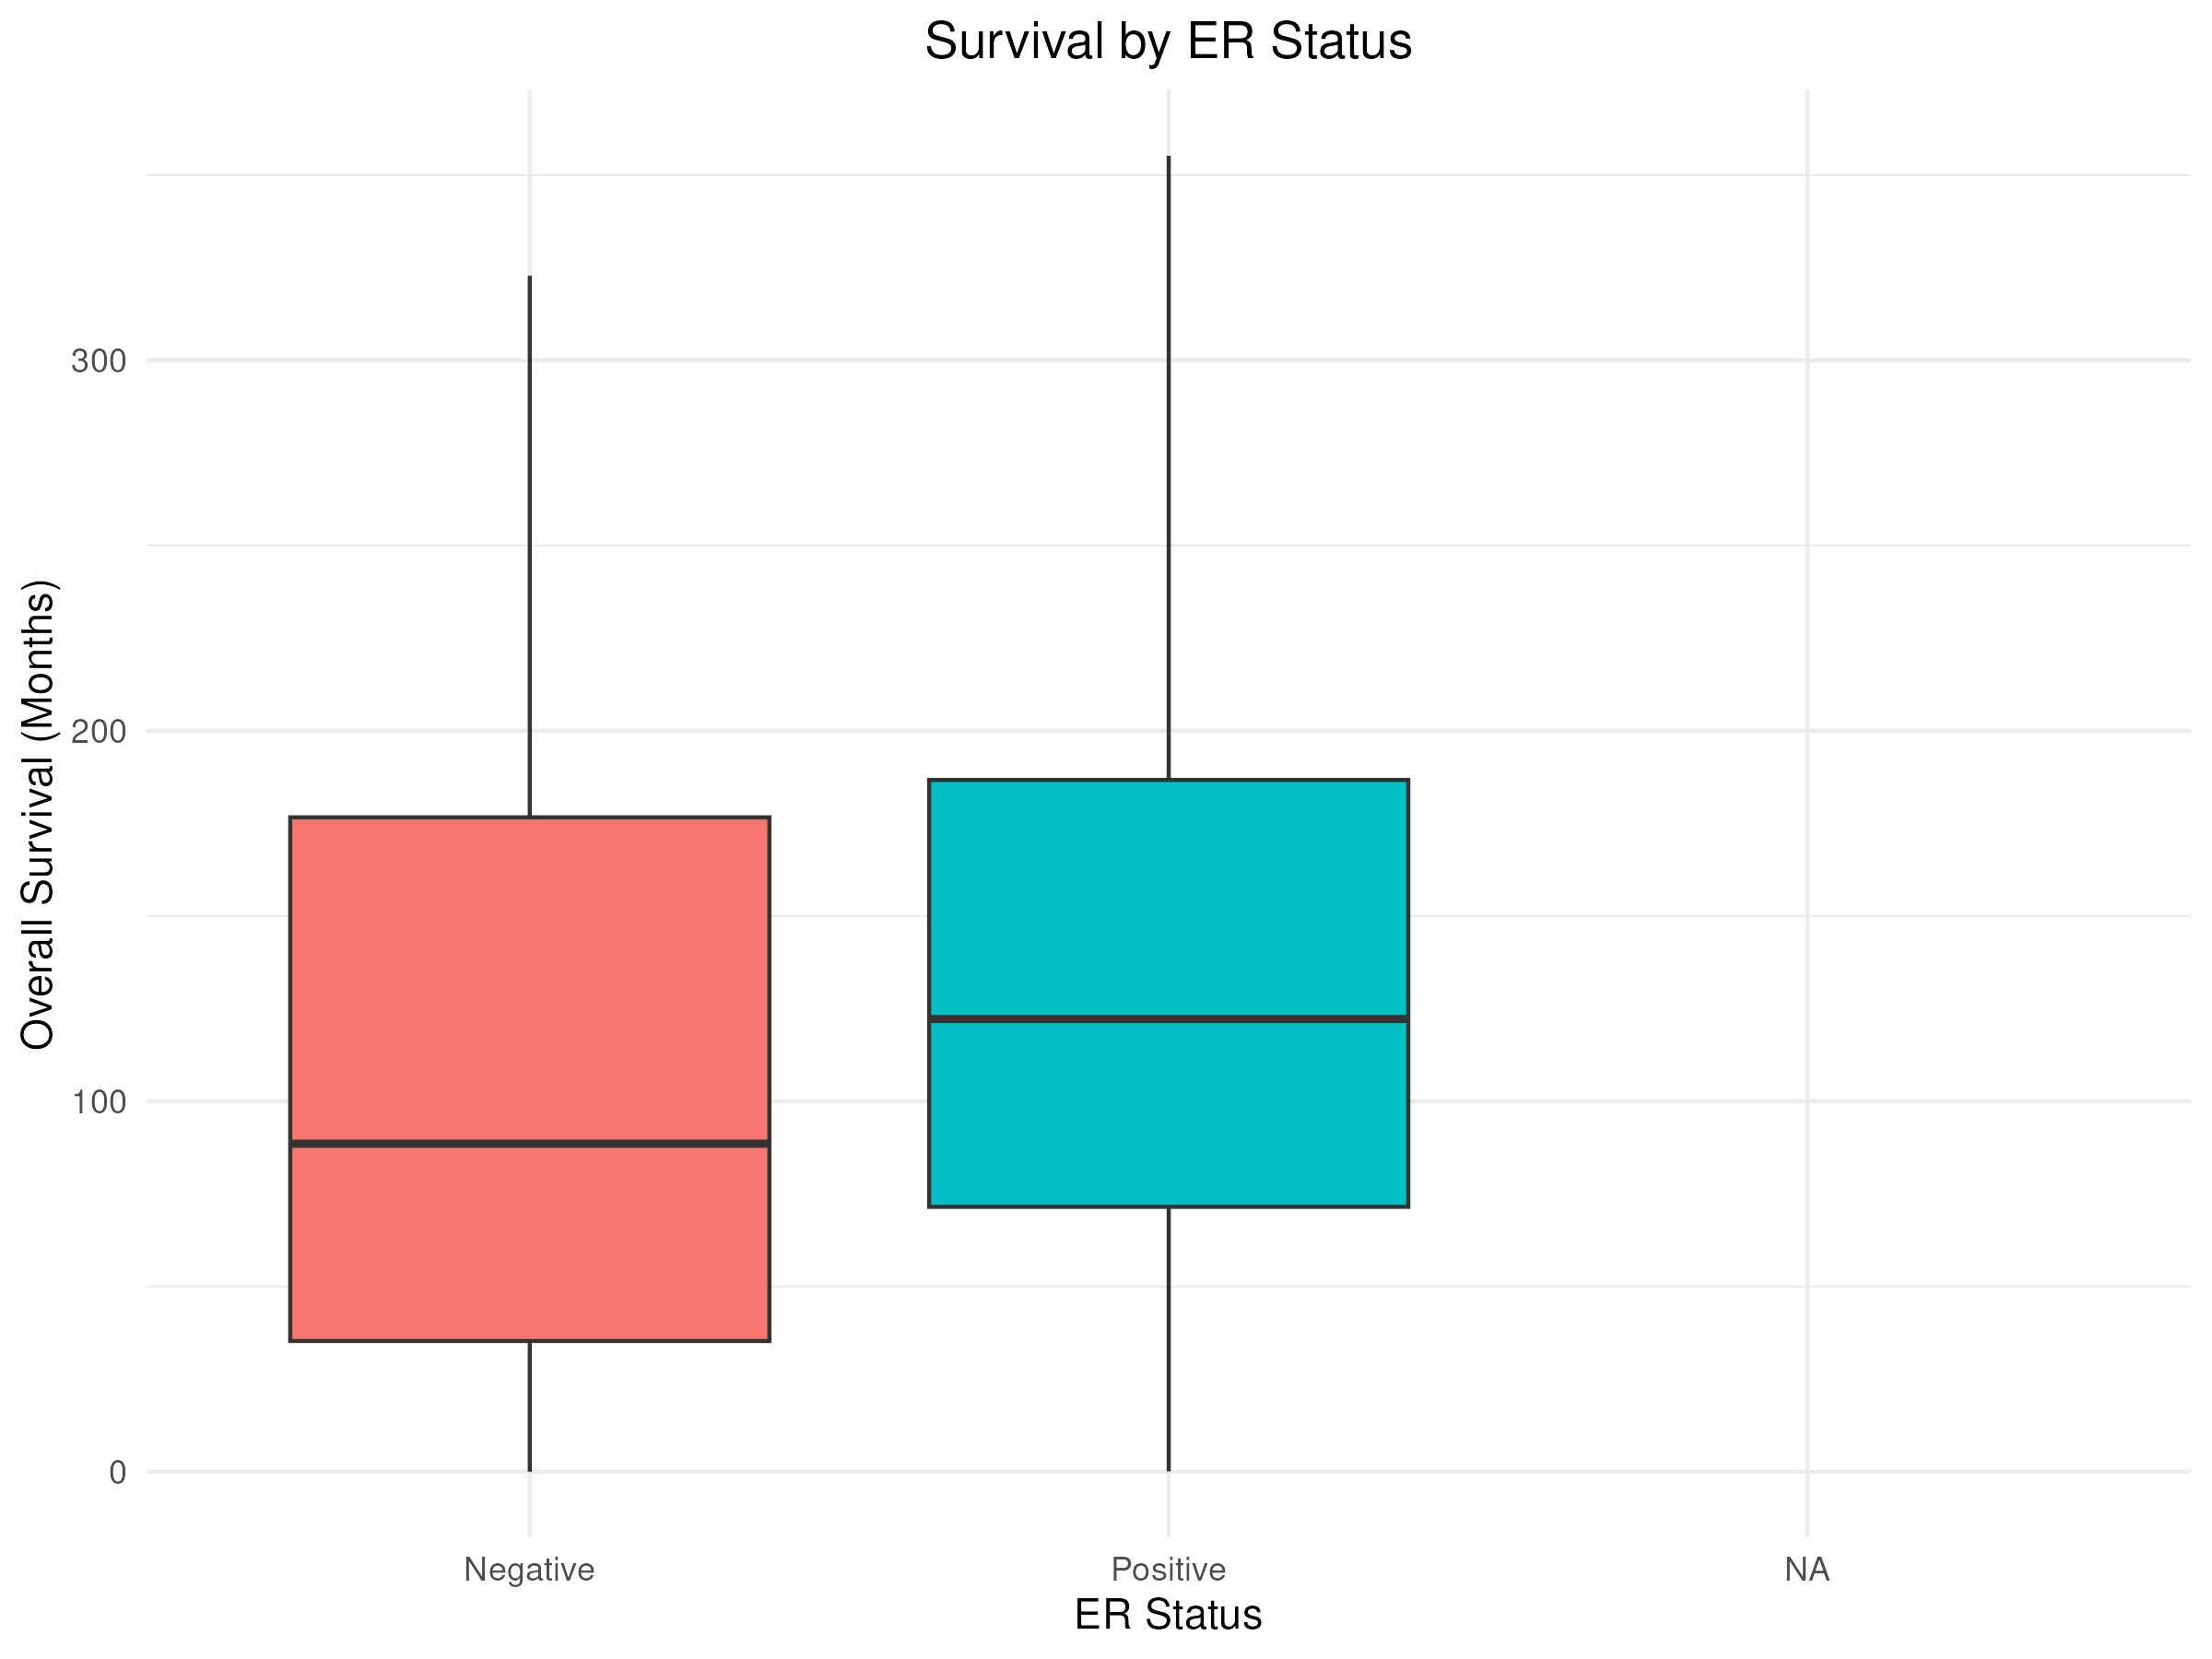

The table this chart was drawn from, first rows:
er_status, os_months
Positive, 140.5
Positive, 84.63
Positive, 163.7
Positive, 164.9
Positive, 41.37
Positive, 7.8
Positive, 164.3
Negative, 22.4
Positive, 99.53
Positive, 
Positive, 36.57
Positive, 36.27
Positive, 132
Positive, 163.5
Negative, 164.9
Positive, 14.13
Positive, 103.8
Positive, 75.33
Positive, 161.1
Positive, 160.3
Positive, 62.87
Positive, 160.9
Positive, 140.9
Negative, 154
Positive, 108.9
Positive, 157.4
Positive, 103.1
Positive, 131
Negative, 28.5
Positive, 69.5
Positive, 86.07
Positive, 153.2
Positive, 49.77
Positive, 98.7
Positive, 132.1
Negative, 8.067
Positive, 148
Positive, 140.8
Positive, 85.33
Positive, 158
Positive, 42.7
Positive, 112.4
Negative, 157.5
Positive, 127.1
Positive, 39.17
Negative, 43.17
Positive, 13.4
Negative, 66.73
Positive, 122.3
Positive, 2.4
Positive, 95.87
Positive, 29.07
Positive, 152.2
Positive, 138.9
Positive, 114.2
Positive, 118.2
Positive, 1.267
Positive, 127.6
Negative, 132.1
Positive, 137.8
... 2,409 more rows
